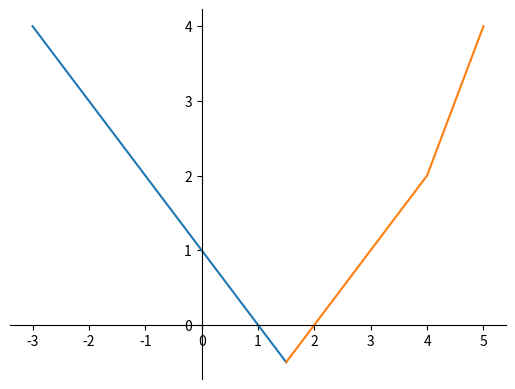

Recreate this plot in Python.
import matplotlib.pyplot as plt

data = [
    {"x": 1.5, "y": -0.5},
    {"x": 0, "y": 1},
    {"x": -1, "y": 2},
    {"x": -2, "y": 3},
    {"x": -3, "y": 4},
]

datasetequation2 = [
    {"x": 1.5, "y": -0.5},
    {"x": 3, "y": 1},
    {"x": 4, "y": 2},
    {"x": 5, "y": 4},
]

fig, ax = plt.subplots()
plt.plot([x["x"] for x in data], [x["y"] for x in data])

plt.plot([x["x"] for x in datasetequation2], [x["y"]
         for x in datasetequation2])


ax.spines['bottom'].set_position('zero')
ax.spines['left'].set_position('zero')
ax.spines['right'].set_color('none')
ax.spines['top'].set_color('none')
plt.show()
